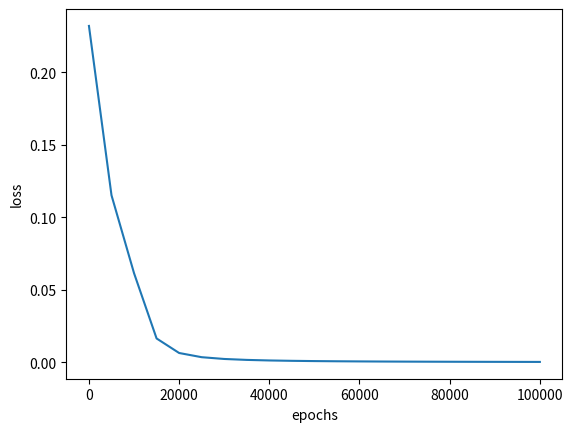

Reproduce this figure in Python.
# coding=utf-8
# [redacted]
import numpy as np
import matplotlib.pyplot as plt
# 输入数据
X = np.array([[0,0],[0,1], [1,0],[1,1]])
# 标签
T = np.array([[0],[1],[1],[0]])
# 定义一个2层的神经网络：2-10-1
# 输入层2个神经元，隐藏层10个神经元，输出层1个神经元
# 输入层到隐藏层的权值初始化，2行10列
W1 = np.random.random([2,10])
# 隐藏层到输出层的权值初始化，10行1列
W2 = np.random.random([10,1])
# 初始化偏置值，偏置值的初始化一般可以取0，或者一个比较小的常数，如0.1
# 隐藏层的10个神经元偏置
b1 = np.zeros([10])
# 输出层的1个神经元偏置
b2 = np.zeros([1])
# 学习率设置
lr = 0.1
# 定义训练周期数
epochs = 100001
# 定义测试周期数
test = 5000
# 定义sigmoid函数
def sigmoid(x):
 return 1/(1+np.exp(-x))
# 定义sigmoid函数导数
def dsigmoid(x):
 return x*(1-x)
# 更新权值和偏置值
def update():
 global X,T,W1,W2,lr,b1,b2
 # 隐藏层输出
 L1 = sigmoid(np.dot(X,W1) + b1)
 # 输出层输出
 L2 = sigmoid(np.dot(L1,W2) + b2)
 # 根据公式4.41，求输出层的学-习信号  T-L2是error 也是
 delta_L2 = (T - L2) *dsigmoid(L2)
 print(f'T-L2={T-L2}')
 # 根据公式4.42，求隐藏层的学习信号
 delta_L1 = delta_L2.dot(W2.T) *dsigmoid(L1)
 # 根据公式4.44，求隐藏层到输出层的权值改变
 # 由于一次计算了多个样本，所以需要求平均
 delta_W2 =lr*L1.T.dot(delta_L2) /X.shape[0]
# 根据公式4.45，求输入层到隐藏层的权值改变
# 由于一次计算了多个样本，所以需要求平均
 delta_W1 =lr*X.T.dot(delta_L1) / X.shape[0]
 # 更新权值
 W2 =W2 + delta_W2
 W1 =W1 + delta_W1
 # 改变偏置值
 # 由于一次计算了多个样本，所以需要求平均
 b2 =b2 +lr*np.mean(delta_L2, axis=0)
 b1 =b1 +lr*np.mean(delta_L1, axis=0)
# 定义空list用于保存loss
loss = []
# 训练模型
for i in range(epochs):
 # 更新权值ijij
    update()
 # 每训练5000次计算一次loss值
    if i %test == 0:
 # 隐藏层输出
       L1 = sigmoid(np.dot(X,W1) + b1)
 # 输出层输出
       L2 =sigmoid(np.dot(L1,W2) + b2)
 # 计算loss值
       print('epochs:',i,'loss:',np.mean(np.square(T - L2) / 2))
 # 保存loss值
       loss.append(np.mean(np.square(T - L2) / 2))
# 画图训练周期数与loss的关系图
plt.plot(range(0,epochs,test),loss)
plt.xlabel('epochs')
plt.ylabel('loss')
plt.show()
# 隐藏层输出
L1 = sigmoid(np.dot(X,W1) + b1)
# 输出层输出
L2 = sigmoid(np.dot(L1,W2) + b2)
print('output:')
print(L2)
# 因为最终的分类只有0和1，所以我们可以把
# 大于等于0.5的值归为1类，小于0.5的值归为0类
def predict(x):
 if x>=0.5:
  return 1
 else:
  return 0
# map会根据提供的函数对指定序列做映射
# 相当于依次把L2中的值放到predict函数中计算
# 然后打印出结果
print ('predict:')
for  i in map(predict,L2):
 print(i)
